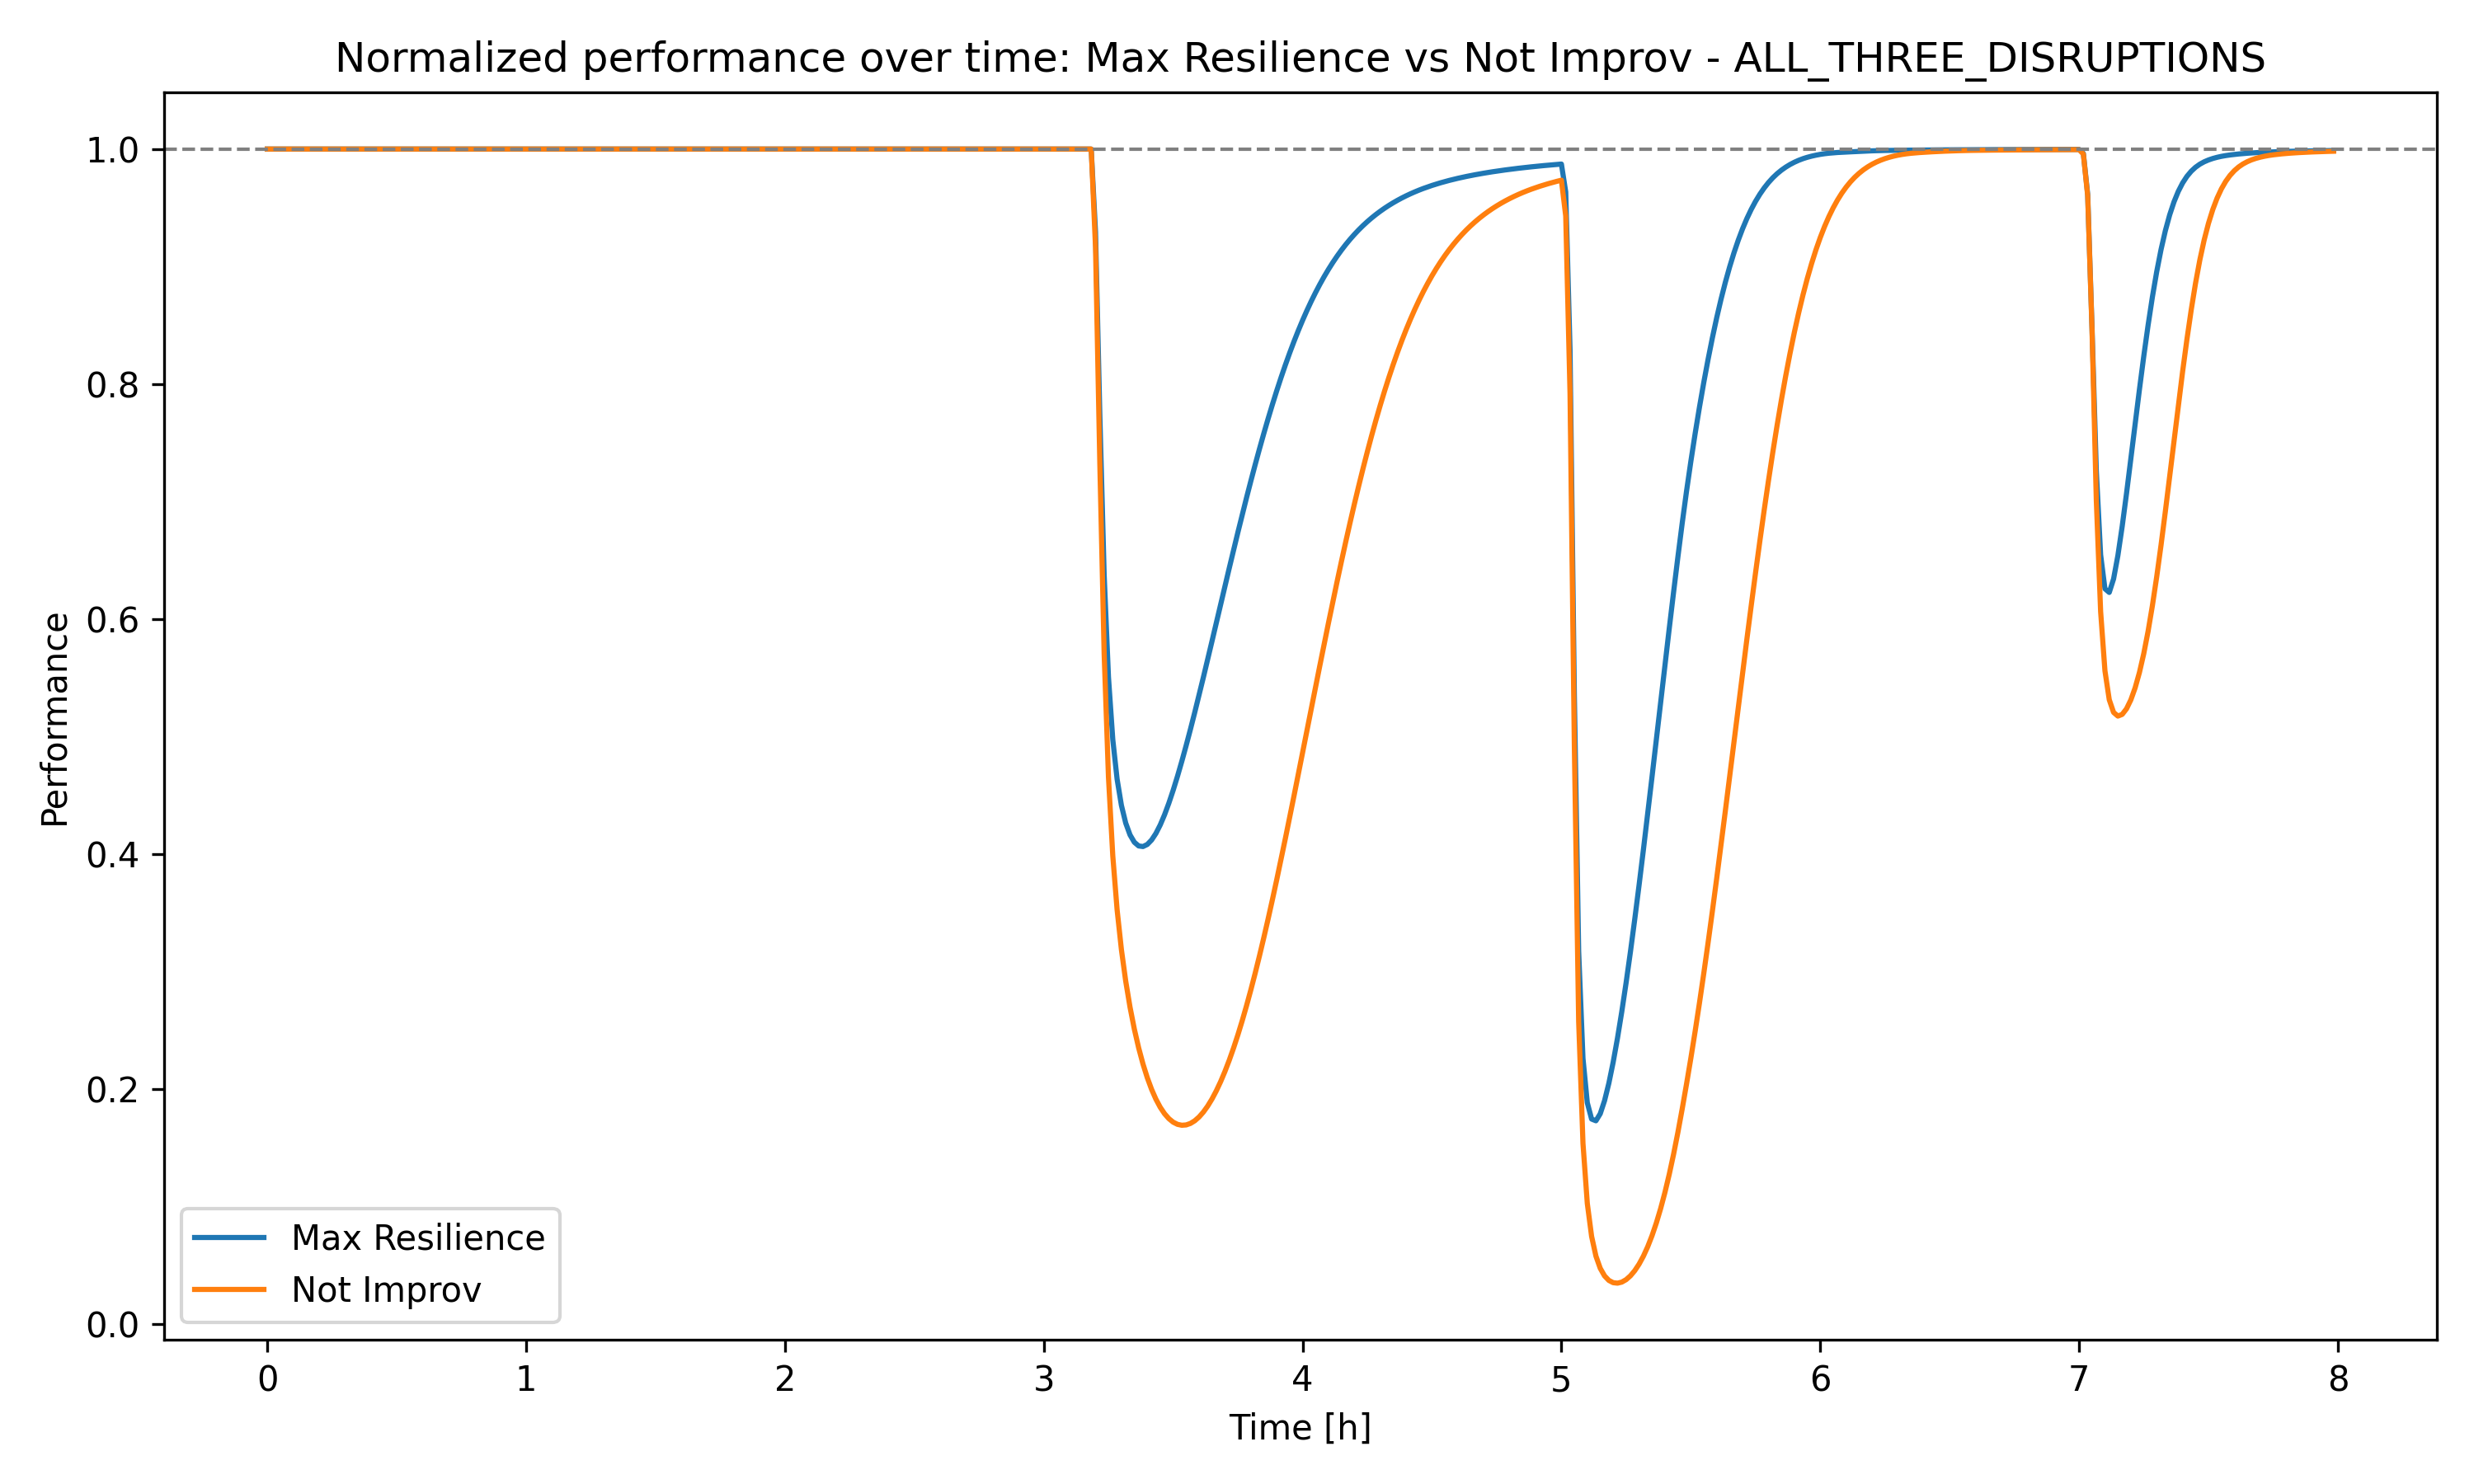

Values plotted in this chart, from the file beside it:
representative_solution, time_min, time_h, throughput_mean, throughput_std, buffer_CNC_Assembly_mean, buffer_Assembly_QC_mean, energy_mean_kWh, cumulative_cartons_mean, throughput_normalized
max_throughput, 0.0, 0.0, 2.356, 0.0, 1.035, 0.1963, 0.04618, 0.03927, 1.0
max_throughput, 1.0, 0.01667, 2.356, 0.0, 0.9961, 0.1963, 0.09237, 0.07853, 1.0
max_throughput, 2.0, 0.03333, 2.356, 0.0, 0.9569, 0.1963, 0.1386, 0.1178, 1.0
max_throughput, 3.0, 0.05, 2.356, 0.0, 0.9569, 0.1963, 0.1994, 0.1571, 1.0
max_throughput, 4.0, 0.06667, 2.356, 0.0, 0.9569, 0.1963, 0.2603, 0.1963, 1.0
max_throughput, 5.0, 0.08333, 2.356, 0.0, 0.9569, 0.1963, 0.3211, 0.2356, 1.0
max_throughput, 6.0, 0.1, 2.356, 0.0, 0.9569, 0.1963, 0.382, 0.2749, 1.0
max_throughput, 7.0, 0.1167, 2.356, 0.0, 0.9569, 0.1963, 0.4428, 0.3141, 1.0
max_throughput, 8.0, 0.1333, 2.356, 0.0, 0.9569, 0.1963, 0.5037, 0.3534, 1.0
max_throughput, 9.0, 0.15, 2.356, 0.0, 0.9569, 0.1963, 0.5646, 0.3927, 1.0
max_throughput, 10.0, 0.1667, 2.356, 0.0, 0.9569, 0.1963, 0.6254, 0.4319, 1.0
max_throughput, 11.0, 0.1833, 2.356, 0.0, 0.9569, 0.1963, 0.6863, 0.4712, 1.0
max_throughput, 12.0, 0.2, 2.356, 0.0, 0.9569, 0.1963, 0.7471, 0.5105, 1.0
max_throughput, 13.0, 0.2167, 2.356, 0.0, 0.9569, 0.1963, 0.808, 0.5497, 1.0
max_throughput, 14.0, 0.2333, 2.356, 0.0, 0.9569, 0.1963, 0.8689, 0.589, 1.0
max_throughput, 15.0, 0.25, 2.356, 0.0, 0.9569, 0.1963, 0.9297, 0.6283, 1.0
max_throughput, 16.0, 0.2667, 2.356, 0.0, 0.9569, 0.1963, 0.9906, 0.6675, 1.0
max_throughput, 17.0, 0.2833, 2.356, 0.0, 0.9569, 0.1963, 1.051, 0.7068, 1.0
max_throughput, 18.0, 0.3, 2.356, 0.0, 0.9569, 0.1963, 1.112, 0.7461, 1.0
max_throughput, 19.0, 0.3167, 2.356, 0.0, 0.9569, 0.1963, 1.173, 0.7853, 1.0
max_throughput, 20.0, 0.3333, 2.356, 0.0, 0.9569, 0.1963, 1.234, 0.8246, 1.0
max_throughput, 21.0, 0.35, 2.356, 0.0, 0.9569, 0.1963, 1.295, 0.8638, 1.0
max_throughput, 22.0, 0.3667, 2.356, 0.0, 0.9569, 0.1963, 1.356, 0.9031, 1.0
max_throughput, 23.0, 0.3833, 2.356, 0.0, 0.9569, 0.1963, 1.417, 0.9424, 1.0
max_throughput, 24.0, 0.4, 2.356, 0.0, 0.9569, 0.1963, 1.477, 0.9816, 1.0
max_throughput, 25.0, 0.4167, 2.356, 0.0, 0.9569, 0.1963, 1.538, 1.021, 1.0
max_throughput, 26.0, 0.4333, 2.356, 0.0, 0.9569, 0.1963, 1.599, 1.06, 1.0
max_throughput, 27.0, 0.45, 2.356, 0.0, 0.9569, 0.1963, 1.66, 1.099, 1.0
max_throughput, 28.0, 0.4667, 2.356, 0.0, 0.9569, 0.1963, 1.721, 1.139, 1.0
max_throughput, 29.0, 0.4833, 2.356, 0.0, 0.9569, 0.1963, 1.782, 1.178, 1.0
max_throughput, 30.0, 0.5, 2.356, 0.0, 0.9569, 0.1963, 1.843, 1.217, 1.0
max_throughput, 31.0, 0.5167, 2.356, 0.0, 0.9569, 0.1963, 1.903, 1.257, 1.0
max_throughput, 32.0, 0.5333, 2.356, 0.0, 0.9569, 0.1963, 1.964, 1.296, 1.0
max_throughput, 33.0, 0.55, 2.356, 0.0, 0.9569, 0.1963, 2.025, 1.335, 1.0
max_throughput, 34.0, 0.5667, 2.356, 0.0, 0.9569, 0.1963, 2.086, 1.374, 1.0
max_throughput, 35.0, 0.5833, 2.356, 0.0, 0.9569, 0.1963, 2.147, 1.414, 1.0
max_throughput, 36.0, 0.6, 2.356, 0.0, 0.9569, 0.1963, 2.208, 1.453, 1.0
max_throughput, 37.0, 0.6167, 2.356, 0.0, 0.9569, 0.1963, 2.269, 1.492, 1.0
max_throughput, 38.0, 0.6333, 2.356, 0.0, 0.9569, 0.1963, 2.329, 1.531, 1.0
max_throughput, 39.0, 0.65, 2.356, 0.0, 0.9569, 0.1963, 2.39, 1.571, 1.0
max_throughput, 40.0, 0.6667, 2.356, 0.0, 0.9569, 0.1963, 2.451, 1.61, 1.0
max_throughput, 41.0, 0.6833, 2.356, 0.0, 0.9569, 0.1963, 2.512, 1.649, 1.0
max_throughput, 42.0, 0.7, 2.356, 0.0, 0.9569, 0.1963, 2.573, 1.688, 1.0
max_throughput, 43.0, 0.7167, 2.356, 0.0, 0.9569, 0.1963, 2.634, 1.728, 1.0
max_throughput, 44.0, 0.7333, 2.356, 0.0, 0.9569, 0.1963, 2.695, 1.767, 1.0
max_throughput, 45.0, 0.75, 2.356, 0.0, 0.9569, 0.1963, 2.755, 1.806, 1.0
max_throughput, 46.0, 0.7667, 2.356, 0.0, 0.9569, 0.1963, 2.816, 1.845, 1.0
max_throughput, 47.0, 0.7833, 2.356, 0.0, 0.9569, 0.1963, 2.877, 1.885, 1.0
max_throughput, 48.0, 0.8, 2.356, 0.0, 0.9569, 0.1963, 2.938, 1.924, 1.0
max_throughput, 49.0, 0.8167, 2.356, 0.0, 0.9569, 0.1963, 2.999, 1.963, 1.0
max_throughput, 50.0, 0.8333, 2.356, 0.0, 0.9569, 0.1963, 3.06, 2.003, 1.0
max_throughput, 51.0, 0.85, 2.356, 0.0, 0.9569, 0.1963, 3.121, 2.042, 1.0
max_throughput, 52.0, 0.8667, 2.356, 0.0, 0.9569, 0.1963, 3.181, 2.081, 1.0
max_throughput, 53.0, 0.8833, 2.356, 0.0, 0.9569, 0.1963, 3.242, 2.12, 1.0
max_throughput, 54.0, 0.9, 2.356, 0.0, 0.9569, 0.1963, 3.303, 2.16, 1.0
max_throughput, 55.0, 0.9167, 2.356, 0.0, 0.9569, 0.1963, 3.364, 2.199, 1.0
max_throughput, 56.0, 0.9333, 2.356, 0.0, 0.9569, 0.1963, 3.425, 2.238, 1.0
max_throughput, 57.0, 0.95, 2.356, 0.0, 0.9569, 0.1963, 3.486, 2.277, 1.0
max_throughput, 58.0, 0.9667, 2.356, 0.0, 0.9569, 0.1963, 3.547, 2.317, 1.0
max_throughput, 59.0, 0.9833, 2.356, 0.0, 0.9569, 0.1963, 3.607, 2.356, 1.0
... 2,340 more rows
